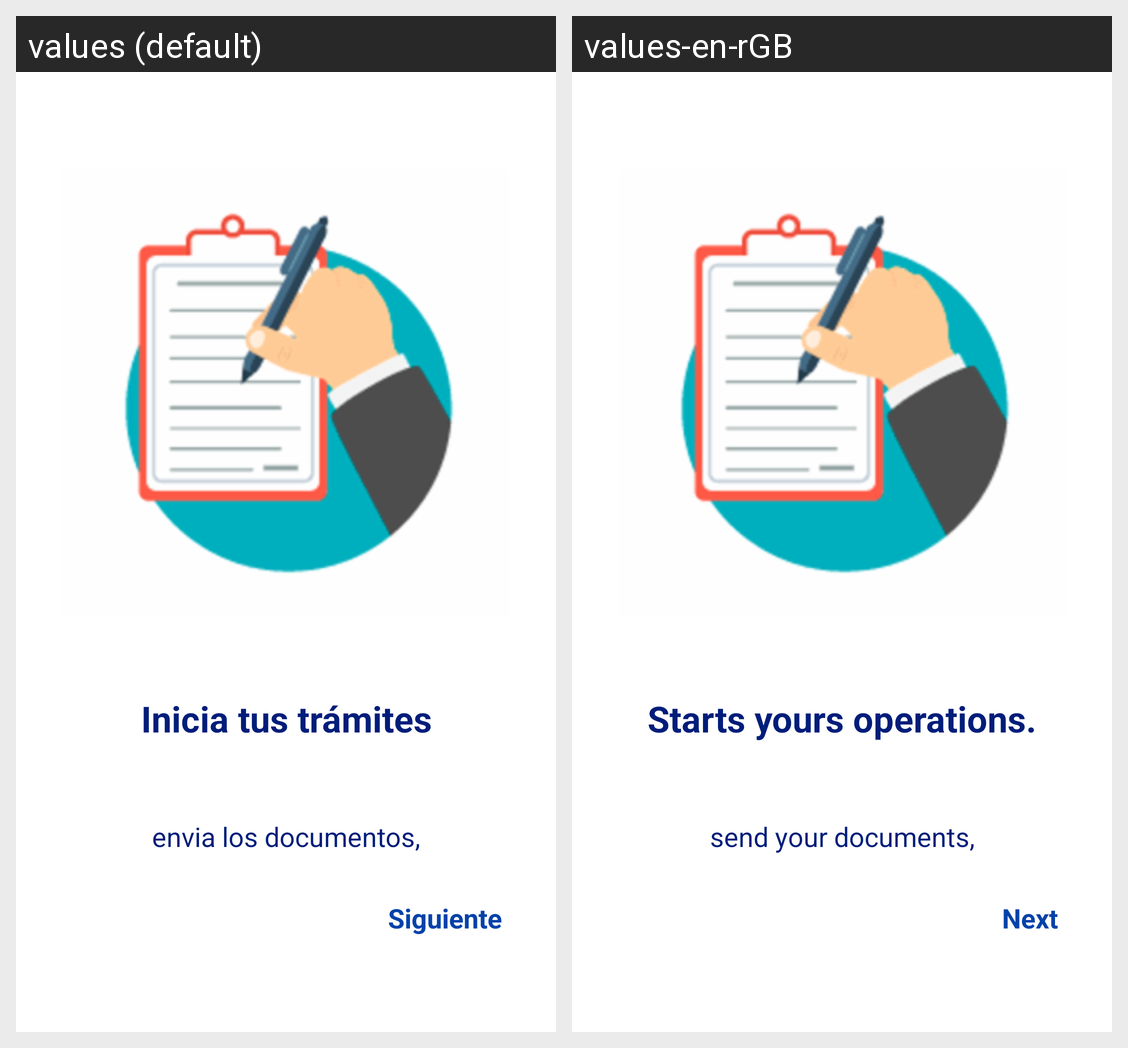

This grid shows one Android layout under two languages. Give, for every string resource on the screen, its name, the default text and each shown locale's text.
Android screen res/layout/fragment_second_screen.xml rendered under 2 locales, left to right: values (default), values-en-rGB. Device: Nexus 5 (rendered at 1080×1920; each locale shown at half size, 540×960, under a caption strip naming it); theme Base.MiGestor.
Strings drawn on this screen, with the default value and each locale's value (text and hints the layout hard-codes, and strings that could not be matched under every locale, appear in the picture but are not listed):

next
  values: Siguiente
  values-en-rGB: Next

text_second_screen
  values: envia los documentos,
  values-en-rGB: send your documents,

title_second_screen
  values: Inicia tus trámites
  values-en-rGB: Starts yours operations.
